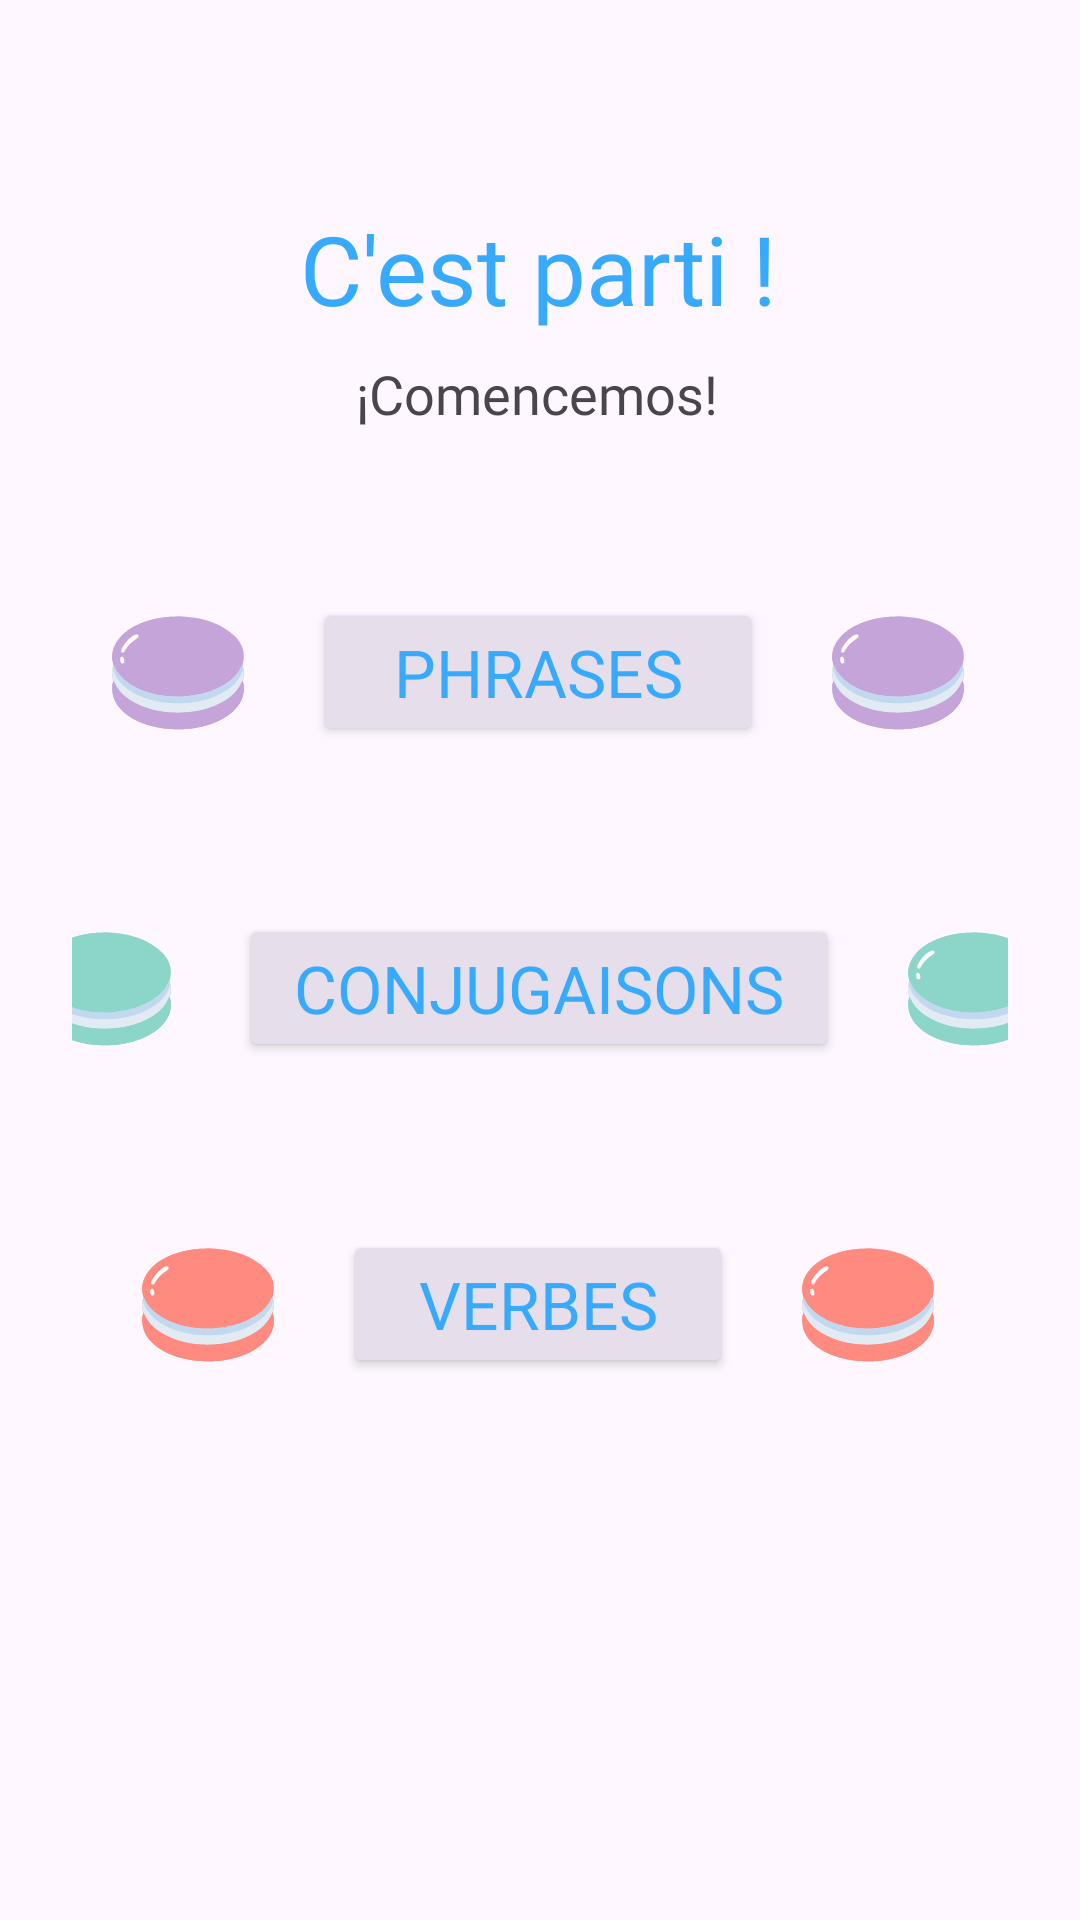

Android layout source for this screen:
<!-- AndroidManifest.xml: application theme Theme.AppAndroidFinal -->
<!-- res/layout/fragment_home.xml -->
<?xml version="1.0" encoding="utf-8"?>
<androidx.constraintlayout.widget.ConstraintLayout
    xmlns:android="http://schemas.android.com/apk/res/android"
    xmlns:app="http://schemas.android.com/apk/res-auto"
    xmlns:tools="http://schemas.android.com/tools"
    android:layout_width="match_parent"
    android:layout_height="match_parent"
    android:paddingHorizontal="24dp"
    android:paddingVertical="32dp"
    tools:context=".ui.home.HomeFragment">

    <TextView
        android:id="@+id/titleHome"
        android:layout_width="wrap_content"
        android:layout_height="wrap_content"
        android:layout_marginTop="36dp"
        android:fontFamily="@font/poetsen_one_regular"
        android:text="@string/titleHome"
        android:textColor="@color/titles"
        android:textSize="32sp"
        app:layout_constraintEnd_toEndOf="parent"
        app:layout_constraintHorizontal_bias="0.497"
        app:layout_constraintStart_toStartOf="parent"
        app:layout_constraintTop_toTopOf="parent" />

    <TextView
        android:id="@+id/titleHometrad"
        android:layout_width="wrap_content"
        android:layout_height="wrap_content"
        android:layout_marginTop="8dp"
        android:fontFamily="@font/manrope_bold"
        android:text="@string/titleHometrad"
        android:textSize="18sp"
        app:layout_constraintEnd_toEndOf="parent"
        app:layout_constraintHorizontal_bias="0.495"
        app:layout_constraintStart_toStartOf="parent"
        app:layout_constraintTop_toBottomOf="@id/titleHome" />

    <Button
        android:id="@+id/btnfrases"
        android:layout_width="150dp"
        android:layout_height="wrap_content"
        android:layout_marginTop="56dp"
        android:backgroundTint="@color/principalextralight"
        android:fontFamily="@font/poetsen_one_regular"
        android:text="@string/btnPhra"
        android:textColor="@color/titles"
        android:textSize="22sp"
        app:layout_constraintEnd_toEndOf="parent"
        app:layout_constraintHorizontal_bias="0.496"
        app:layout_constraintStart_toStartOf="parent"
        app:layout_constraintTop_toBottomOf="@id/titleHometrad" />

    <ImageView
        android:id="@+id/imgPhrder"
        android:layout_width="50dp"
        android:layout_height="63dp"
        android:layout_marginStart="20dp"
        app:layout_constraintBottom_toBottomOf="@id/btnfrases"
        app:layout_constraintStart_toEndOf="@id/btnfrases"
        app:layout_constraintTop_toTopOf="@id/btnfrases"
        app:layout_constraintVertical_bias="0.4"
        app:srcCompat="@drawable/macaron_c5a4da" />

    <ImageView
        android:id="@+id/imgPhriz"
        android:layout_width="50dp"
        android:layout_height="63dp"
        android:layout_marginEnd="20dp"
        app:layout_constraintBottom_toBottomOf="@id/btnfrases"
        app:layout_constraintEnd_toStartOf="@id/btnfrases"
        app:layout_constraintTop_toTopOf="@id/btnfrases"
        app:layout_constraintVertical_bias="0.4"
        app:srcCompat="@drawable/macaron_c5a4da"/>

    <Button
        android:id="@+id/btnConjug"
        android:layout_width="200dp"
        android:layout_height="wrap_content"
        android:layout_marginTop="56dp"
        android:backgroundTint="@color/principalextralight"
        android:fontFamily="@font/poetsen_one_regular"
        android:text="@string/btnConju"
        android:textColor="@color/titles"
        android:textSize="22sp"
        app:layout_constraintEnd_toEndOf="parent"
        app:layout_constraintHorizontal_bias="0.496"
        app:layout_constraintStart_toStartOf="parent"
        app:layout_constraintTop_toBottomOf="@id/btnfrases" />

    <ImageView
        android:id="@+id/imgConjder"
        android:layout_width="50dp"
        android:layout_height="63dp"
        android:layout_marginStart="20dp"
        app:layout_constraintBottom_toBottomOf="@id/btnConjug"
        app:layout_constraintStart_toEndOf="@id/btnConjug"
        app:layout_constraintTop_toTopOf="@id/btnConjug"
        app:layout_constraintVertical_bias="0.4"
        app:srcCompat="@drawable/macaron_8cd5c9" />

    <ImageView
        android:id="@+id/imgConjiz"
        android:layout_width="50dp"
        android:layout_height="63dp"
        android:layout_marginEnd="20dp"
        app:layout_constraintBottom_toBottomOf="@id/btnConjug"
        app:layout_constraintEnd_toStartOf="@id/btnConjug"
        app:layout_constraintTop_toTopOf="@id/btnConjug"
        app:layout_constraintVertical_bias="0.4"
        app:srcCompat="@drawable/macaron_8cd5c9" />

    <Button
        android:id="@+id/btnVerbes"
        android:layout_width="130dp"
        android:layout_height="wrap_content"
        android:layout_marginTop="56dp"
        android:backgroundTint="@color/principalextralight"
        android:fontFamily="@font/poetsen_one_regular"
        android:text="@string/btnVerbes"
        android:textColor="@color/titles"
        android:textSize="22sp"
        app:layout_constraintEnd_toEndOf="parent"
        app:layout_constraintHorizontal_bias="0.496"
        app:layout_constraintStart_toStartOf="parent"
        app:layout_constraintTop_toBottomOf="@id/btnConjug" />

    <ImageView
        android:id="@+id/imgVerder"
        android:layout_width="50dp"
        android:layout_height="63dp"
        android:layout_marginStart="20dp"
        app:layout_constraintBottom_toBottomOf="@id/btnVerbes"
        app:layout_constraintStart_toEndOf="@id/btnVerbes"
        app:layout_constraintTop_toTopOf="@id/btnVerbes"
        app:layout_constraintVertical_bias="0.4"
        app:srcCompat="@drawable/macaron_ff8a80" />

    <ImageView
        android:id="@+id/imgVeriz"
        android:layout_width="50dp"
        android:layout_height="63dp"
        android:layout_marginEnd="20dp"
        app:layout_constraintBottom_toBottomOf="@id/btnVerbes"
        app:layout_constraintEnd_toStartOf="@id/btnVerbes"
        app:layout_constraintTop_toTopOf="@id/btnVerbes"
        app:layout_constraintVertical_bias="0.4"
        app:srcCompat="@drawable/macaron_ff8a80" />

</androidx.constraintlayout.widget.ConstraintLayout>
<!-- resources referenced by this layout -->
<resources>
  <color name="principalextralight">#E6DFEB</color>
  <color name="titles">#37AAFD</color>
  <!-- drawable macaron_8cd5c9: vector/xml drawable (drawable, 7376 chars, omitted) -->
  <!-- drawable macaron_c5a4da: vector/xml drawable (drawable, 7376 chars, omitted) -->
  <!-- drawable macaron_ff8a80: vector/xml drawable (drawable, 7376 chars, omitted) -->
  <string name="btnConju">Conjugaisons</string>
  <string name="btnPhra">Phrases</string>
  <string name="btnVerbes">Verbes</string>
  <string name="titleHome">C\'est parti !</string>
  <string name="titleHometrad">¡Comencemos!</string>
  <style name="Theme.AppAndroidFinal" parent="Base.Theme.AppAndroidFinal" />
  <style name="Base.Theme.AppAndroidFinal" parent="Theme.Material3.DayNight.NoActionBar">
          
          
          
      </style>
</resources>
